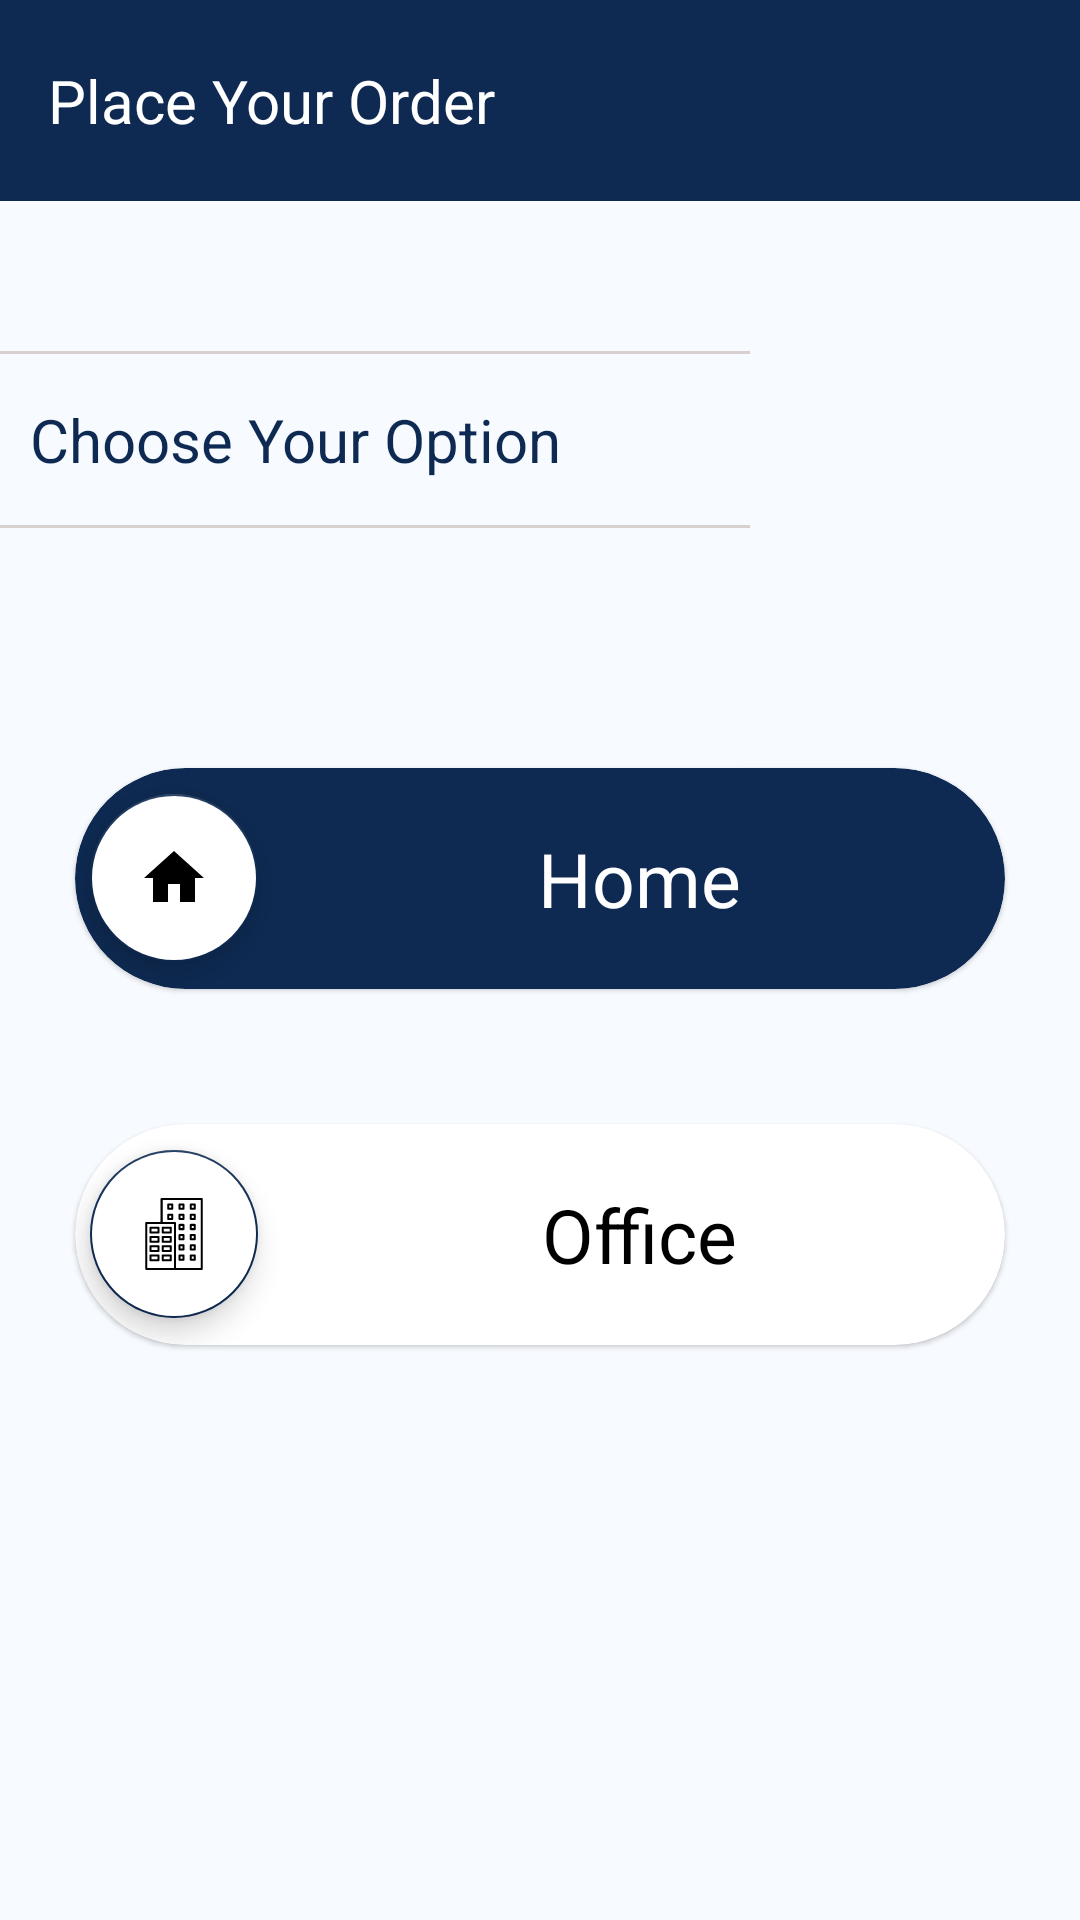

Reconstruct the res/layout file that produces this screen, plus the resources it refers to.
<!-- AndroidManifest.xml: application theme Theme.Dhopa -->
<!-- res/layout/fragment_postcode_choose_your_o_ption.xml -->
<?xml version="1.0" encoding="utf-8"?>
<FrameLayout xmlns:android="http://schemas.android.com/apk/res/android"
    android:id="@+id/postCodeContainer"
    xmlns:tools="http://schemas.android.com/tools"
    android:layout_width="match_parent"
    android:background="#f7faff"
    android:layout_height="match_parent"
    xmlns:app="http://schemas.android.com/apk/res-auto"
    tools:context=".Fragments.PostcodeChooseYourOPotion">

    <LinearLayout
        android:layout_width="match_parent"
        android:layout_height="match_parent"
        android:background="#f7faff"
        android:orientation="vertical">
        <androidx.appcompat.widget.Toolbar
            android:layout_width="match_parent"

            android:layout_height="wrap_content"
            android:background="@color/color_primary"
            >
            <TextView
                android:layout_width="wrap_content"
                android:layout_height="wrap_content"
                android:text="Place Your Order"
                android:textSize="20sp"
                android:layout_marginTop="20dp"
                android:layout_marginBottom="20dp"
                android:textColor="@color/white"
                android:layout_marginLeft="10dp"/>
        </androidx.appcompat.widget.Toolbar>

        <LinearLayout
            android:layout_width="match_parent"
            android:layout_height="800dp"
            android:background="#f7faff"
            android:orientation="vertical"
            >
            <View
                android:layout_width="250dp"
                android:layout_marginTop="50dp"
                android:layout_height="1dp"
                android:layout_marginBottom="5dp"
                android:background="#D8CFCF" />

            <TextView
                android:layout_width="match_parent"
                android:layout_height="wrap_content"
                android:text="Choose Your Option"
                android:textColor="#0e2a52"
                android:textSize="20sp"
                android:padding="10dp"/>
            <View
                android:layout_width="250dp"
                android:layout_height="1dp"
                android:layout_marginTop="5dp"
                android:background="#D8CFCF"
                android:layout_marginBottom="30dp"/>

                <com.google.android.material.card.MaterialCardView
                    android:id="@+id/cvHome"
                    android:layout_width="match_parent"
                    android:layout_height="wrap_content"
                    android:elevation="25dp"
                    android:clickable="true"
                    android:layout_marginTop="50dp"
                    android:padding="25dp"
                    app:cardBackgroundColor="@color/color_primary"
                    android:background="@drawable/cv_state"
                    app:cardCornerRadius="60dp"
                    android:layout_marginBottom="45dp"
                    android:layout_marginLeft="25dp"
                    android:layout_marginRight="25dp">

                    <LinearLayout
                        android:layout_width="match_parent"
                        android:layout_height="wrap_content"

                        android:orientation="horizontal">

                        <com.google.android.material.floatingactionbutton.FloatingActionButton
                            android:layout_width="wrap_content"
                            android:layout_height="wrap_content"
                            android:layout_margin="5dp"
                            android:layout_gravity="center"
                            android:src="@drawable/ic_baseline_home_55"
                            android:backgroundTint="@color/white"/>

                        <TextView
                            android:id="@+id/tvHome"
                            android:layout_width="match_parent"
                            android:layout_height="wrap_content"
                            android:gravity="center"
                            android:text="Home"
                            android:padding="20dp"
                            android:textColor="@color/white"
                            android:textSize="25sp" />


                    </LinearLayout>
                </com.google.android.material.card.MaterialCardView>
                <com.google.android.material.card.MaterialCardView
                    android:id="@+id/cvOffice"
                    android:layout_width="match_parent"
                    android:layout_height="wrap_content"
                    android:elevation="10dp"
                    android:background="@drawable/cv_state"
                    android:padding="25dp"
                    android:clickable="true"

                    app:cardCornerRadius="100dp"
                    android:layout_marginLeft="25dp"
                    android:layout_marginRight="25dp">

                    <LinearLayout
                        android:layout_width="match_parent"
                        android:layout_height="wrap_content"

                        android:orientation="horizontal">

                        <com.google.android.material.floatingactionbutton.FloatingActionButton
                            android:layout_width="wrap_content"
                            android:layout_margin="5dp"
                            android:layout_gravity="center"
                            android:layout_height="wrap_content"
                            android:src="@drawable/ic_building_svgrepo_com_1_"
                            android:backgroundTint="@color/white"
                            />
                        <TextView
                            android:id="@+id/tvOffice"
                            android:layout_width="match_parent"
                            android:layout_height="wrap_content"
                            android:layout_gravity="center"
                            android:gravity="center"
                            android:text="Office"
                            android:textColor="@color/black"
                            android:textSize="25sp"
                            android:padding="20dp"
                            />


                    </LinearLayout>

                </com.google.android.material.card.MaterialCardView>

            </LinearLayout>


        </LinearLayout>

</FrameLayout>
<!-- resources referenced by this layout -->
<resources>
  <color name="black">#FF000000</color>
  <color name="color_primary">#0e2a52</color>
  <color name="white">#FFFFFFFF</color>
  <!-- drawable cv_state (drawable) -->
  <?xml version="1.0" encoding="utf-8"?>
  <selector xmlns:android="http://schemas.android.com/apk/res/android">
  
      <item android:state_pressed="true">
          <shape android:shape="rectangle">
              <solid android:color="@color/color_primary"/>
              <corners android:radius="50dp"/>
          </shape>
      </item>
  
  
  
      <item android:state_focused="true">
          <shape android:shape="rectangle">
              <solid android:color="@color/color_primary"/>
              <corners android:radius="50dp"/>
          </shape>
      </item>
  
  
  
      <item  >        <shape android:shape="rectangle">
              <solid android:color="@color/white"/>
              <corners android:radius="50dp"/>
          </shape>
      </item>
  </selector>
  <!-- drawable ic_baseline_home_55 (drawable) -->
  <vector android:height="55dp" android:tint="#0E2A52"
      android:viewportHeight="24" android:viewportWidth="24"
      android:width="55dp" xmlns:android="http://schemas.android.com/apk/res/android">
      <path android:fillColor="@android:color/white" android:pathData="M10,20v-6h4v6h5v-8h3L12,3 2,12h3v8z"/>
  </vector>
  <!-- drawable ic_building_svgrepo_com_1_: vector/xml drawable (drawable, 5435 chars, omitted) -->
  <style name="Theme.Dhopa" parent="Theme.MaterialComponents.DayNight.NoActionBar">
          
          <item name="colorPrimary">#0e2a52</item>
          <item name="colorPrimaryVariant">@color/black</item>
          <item name="colorOnPrimary">@color/white</item>
          
          <item name="colorSecondary">#0e2a52</item>
          <item name="colorSecondaryVariant">@color/teal_700</item>
          <item name="colorOnSecondary">@color/black</item>
          
          <item name="android:statusBarColor" tools:targetApi="l">?attr/colorPrimaryVariant</item>
          
  
      </style>
  <color name="teal_700">#FF018786</color>
</resources>
